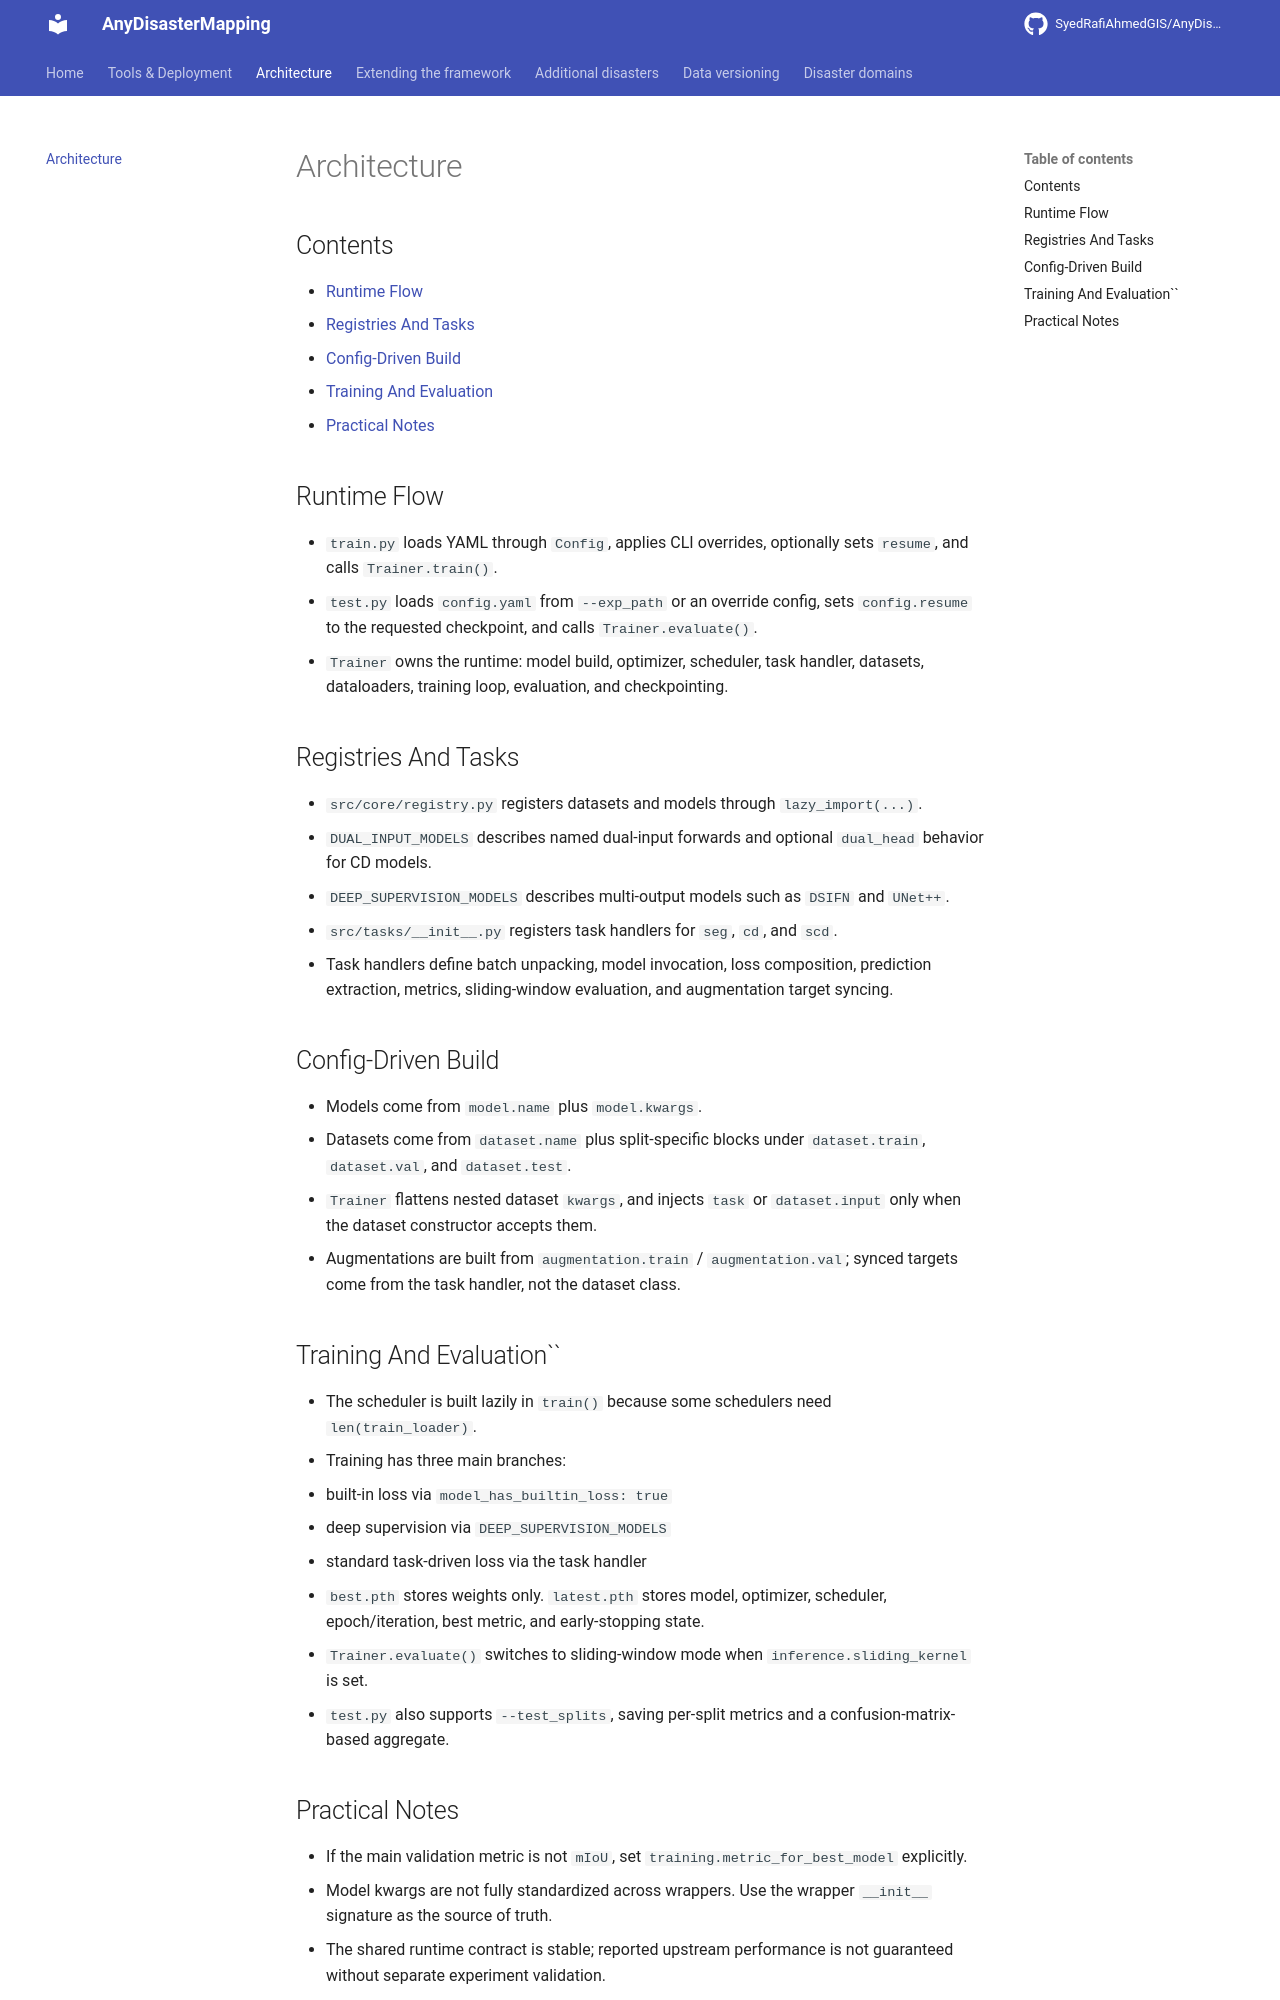

repository: SyedRafiAhmedGIS/AnyDisasterMapping · page: ARCHITECTURE/index.html · generator: mkdocs

# Architecture

## Contents

- [Runtime Flow](#runtime-flow)
- [Registries And Tasks](#registries-and-tasks)
- [Config-Driven Build](#config-driven-build)
- [Training And Evaluation](#training-and-evaluation)
- [Practical Notes](#practical-notes)

## Runtime Flow

- `train.py` loads YAML through `Config`, applies CLI overrides, optionally sets `resume`, and calls `Trainer.train()`.
- `test.py` loads `config.yaml` from `--exp_path` or an override config, sets `config.resume` to the requested checkpoint, and calls `Trainer.evaluate()`.
- `Trainer` owns the runtime: model build, optimizer, scheduler, task handler, datasets, dataloaders, training loop, evaluation, and checkpointing.

## Registries And Tasks

- `src/core/registry.py` registers datasets and models through `lazy_import(...)`.
- `DUAL_INPUT_MODELS` describes named dual-input forwards and optional `dual_head` behavior for CD models.
- `DEEP_SUPERVISION_MODELS` describes multi-output models such as `DSIFN` and `UNet++`.
- `src/tasks/__init__.py` registers task handlers for `seg`, `cd`, and `scd`.
- Task handlers define batch unpacking, model invocation, loss composition, prediction extraction, metrics, sliding-window evaluation, and augmentation target syncing.

## Config-Driven Build

- Models come from `model.name` plus `model.kwargs`.
- Datasets come from `dataset.name` plus split-specific blocks under `dataset.train`, `dataset.val`, and `dataset.test`.
- `Trainer` flattens nested dataset `kwargs`, and injects `task` or `dataset.input` only when the dataset constructor accepts them.
- Augmentations are built from `augmentation.train` / `augmentation.val`; synced targets come from the task handler, not the dataset class.

## Training And Evaluation``

- The scheduler is built lazily in `train()` because some schedulers need `len(train_loader)`.
- Training has three main branches:
  - built-in loss via `model_has_builtin_loss: true`
  - deep supervision via `DEEP_SUPERVISION_MODELS`
  - standard task-driven loss via the task handler
- `best.pth` stores weights only. `latest.pth` stores model, optimizer, scheduler, epoch/iteration, best metric, and early-stopping state.
- `Trainer.evaluate()` switches to sliding-window mode when `inference.sliding_kernel` is set.
- `test.py` also supports `--test_splits`, saving per-split metrics and a confusion-matrix-based aggregate.
